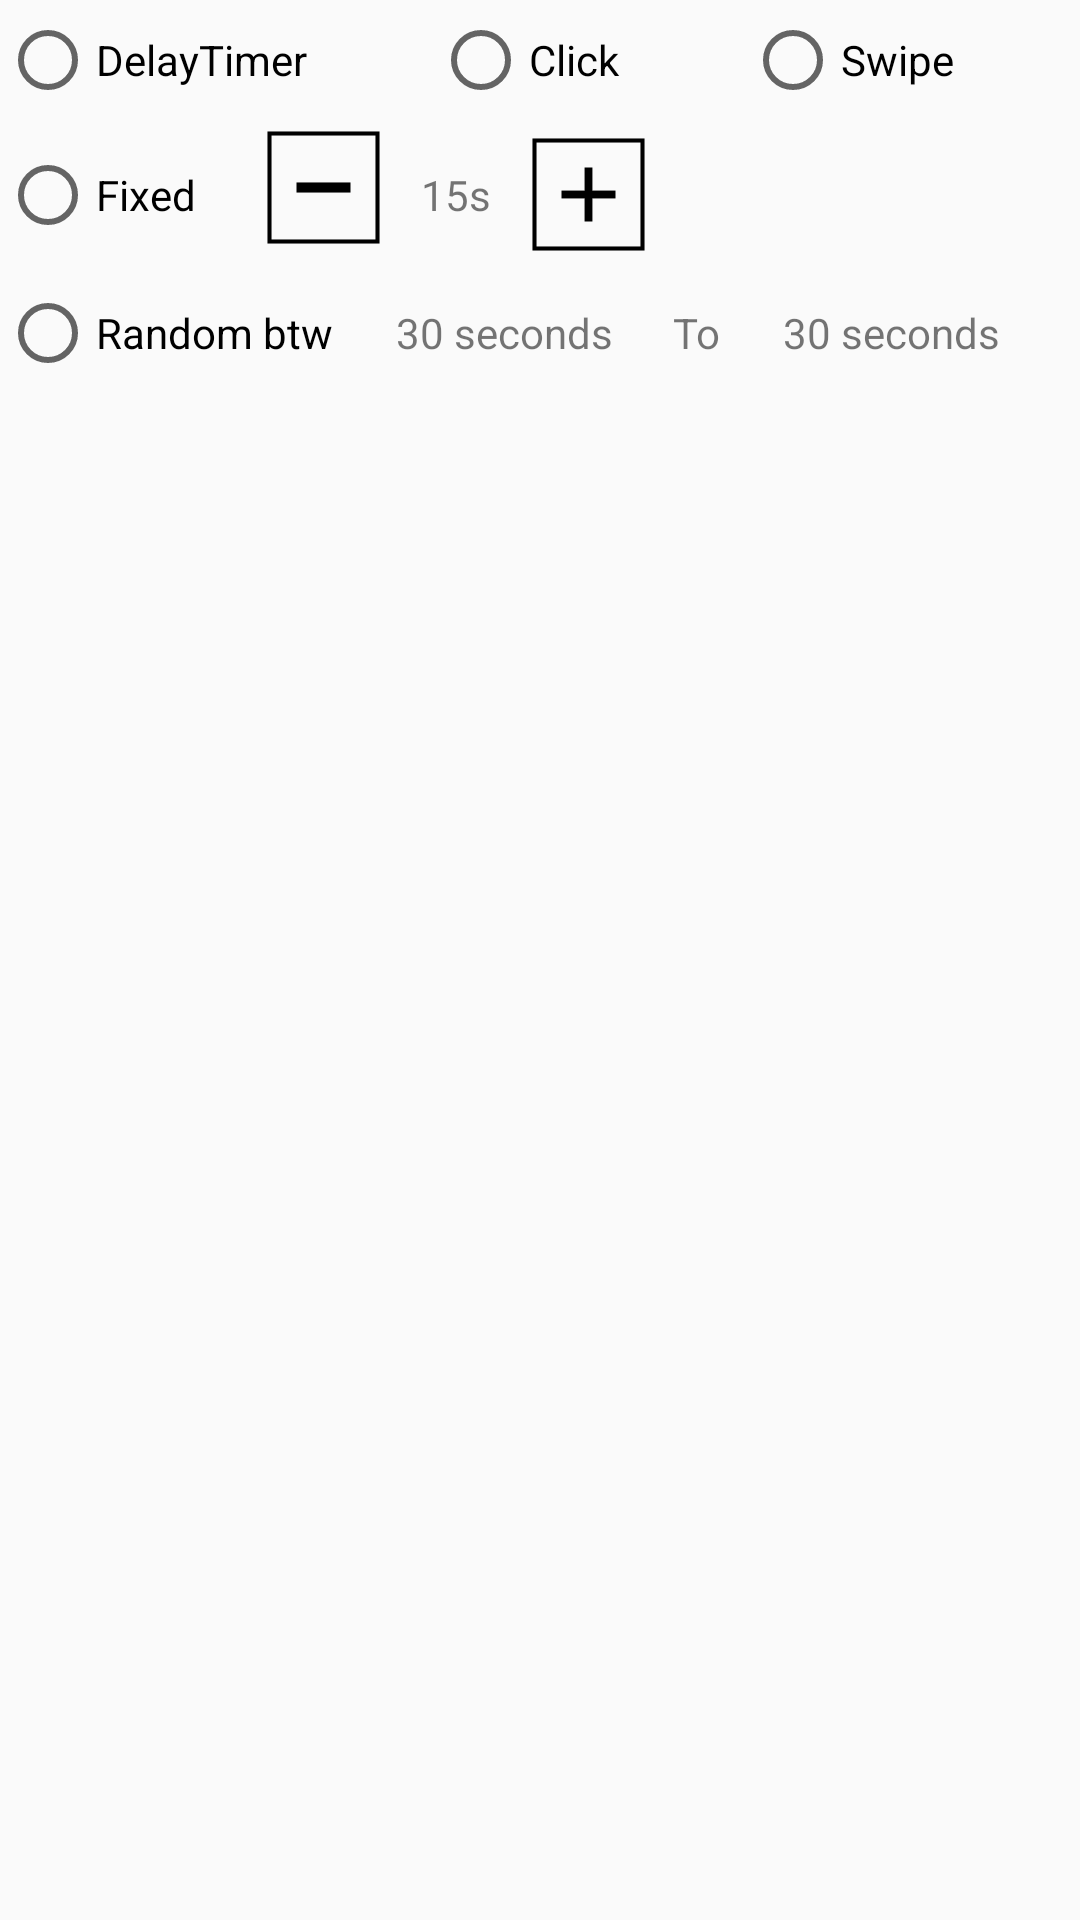

Reconstruct the res/layout file that produces this screen, plus the resources it refers to.
<!-- AndroidManifest.xml: application theme AppTheme -->
<!-- res/layout/actionconfig.xml -->
<?xml version="1.0" encoding="utf-8"?>
<LinearLayout xmlns:android="http://schemas.android.com/apk/res/android"
    xmlns:app="http://schemas.android.com/apk/res-auto"
    xmlns:tools="http://schemas.android.com/tools"
    android:layout_width="500dp"
    android:layout_height="400dp"
    android:orientation="vertical"
    android:gravity="center_horizontal"
    >

    <LinearLayout
        android:id="@+id/layout_radio"
        android:layout_width="match_parent"
        android:layout_height="wrap_content"
        android:gravity="center_vertical|center_horizontal"
        android:orientation="horizontal"
        android:visibility="visible">

        <RadioButton
            android:id="@+id/radioButton"
            android:layout_width="wrap_content"
            android:layout_height="40dp"
            android:layout_weight="1"
            android:text="@string/str_delaytimer"
            android:onClick="onRadioClicked"/>
        <RadioButton
            android:id="@+id/radioButton2"
            android:layout_width="wrap_content"
            android:layout_height="40dp"
            android:layout_weight="1"
            android:text="@string/str_click"
            android:onClick="onRadioClicked"/>
        <RadioButton
            android:id="@+id/radioButton3"
            android:layout_width="wrap_content"
            android:layout_height="40dp"
            android:layout_weight="1"
            android:text="@string/strswipe"
            android:onClick="onRadioClicked"/>
       </LinearLayout>

    <ImageView
        android:id="@+id/imageView_touch"
        android:layout_marginTop="10dp"

        android:layout_width="40dp"
        android:layout_height="40dp"
        android:src="@drawable/clickpos"
        android:onClick="onTouchIconClicked"
        android:visibility="gone"/>

    <LinearLayout
        android:id="@+id/layout_timer"
        android:layout_width="match_parent"
        android:layout_height="wrap_content"
        android:gravity="center_vertical|center_horizontal"
        android:orientation="vertical"
        android:visibility="visible">

        <LinearLayout
            android:layout_width="match_parent"
            android:layout_height="wrap_content"
            android:gravity="left"
            android:orientation="horizontal">

            <RadioButton
                android:id="@+id/radio_fixedDelay"
                android:layout_width="wrap_content"
                android:layout_height="wrap_content"
                android:text="@string/delay_fixed" />

            <Button
            android:id="@+id/button_reducetimer"
            android:layout_width="45dp"
            android:layout_height="45dp"
            android:textSize="20dp"
            android:onClick="addOrReduce"
            android:longClickable="true"
            android:layout_marginLeft="20dp"
            android:background="@drawable/minusselector" />


        <TextView
            android:id="@+id/text_timer"
            android:layout_width="wrap_content"
            android:layout_height="wrap_content"
            android:layout_marginLeft="10dp"
            android:text="15" />

        <TextView
            android:id="@+id/textView3"
            android:layout_width="wrap_content"
            android:layout_height="40dp"
            android:gravity="center_vertical"
            android:layout_marginLeft="0dp"
            android:text="@string/str_s" />

        <Button
            android:id="@+id/button_addtimer"
            android:layout_width="45dp"
            android:layout_height="45dp"
            android:onClick="addOrReduce"
            android:layout_marginLeft="10dp"
            android:background="@drawable/plusselector" />


        </LinearLayout>
        <LinearLayout
            android:layout_width="match_parent"
            android:layout_height="wrap_content"
            android:layout_marginTop="10dp"
            android:gravity="left"
            android:orientation="horizontal">

            <RadioButton
                android:id="@+id/radio_randomDelay"
                android:layout_width="wrap_content"
                android:layout_height="wrap_content"
                android:text="@string/delay_random" />

            <Spinner
                android:id="@+id/spinner_start"
                android:layout_width="wrap_content"
                android:layout_height="32dp"
                android:entries="@array/timerlist"
                android:visibility="gone"/>
            <TextView
                android:layout_marginLeft="10dp"
                android:id="@+id/rand_start"
                android:layout_width="wrap_content"
                android:layout_height="wrap_content"
                android:text=" 30 seconds"
                android:onClick="onClickRandStart"/>
            <TextView
                android:layout_marginLeft="10dp"
                android:layout_width="wrap_content"
                android:layout_height="wrap_content"
                android:text="@string/str_to" />
            <TextView
                android:layout_marginLeft="10dp"
                android:id="@+id/rand_end"
                android:layout_width="wrap_content"
                android:layout_height="wrap_content"
                android:text=" 30 seconds"
                android:onClick="onClickRandEnd"/>
            <Spinner
                android:id="@+id/spinner_end"
                android:layout_width="wrap_content"
                android:layout_height="wrap_content"
                android:entries="@array/timerlist"
                android:visibility="gone"
                />

        </LinearLayout>

    </LinearLayout>


    <LinearLayout
        android:id="@+id/layout_click"
        android:layout_width="match_parent"
        android:layout_height="wrap_content"
        android:gravity="center_horizontal"
        android:orientation="vertical"
        android:layout_marginTop="10dp"
        android:visibility="gone">

        <TextView
            android:layout_width="wrap_content"
            android:layout_height="wrap_content"
            android:text="@string/str_where" />
        <LinearLayout
            android:layout_width="wrap_content"
            android:layout_height="wrap_content"
            android:gravity="center_vertical"
            android:layout_marginTop="10dp"
            android:orientation="horizontal">


            <TextView
                android:id="@+id/text_clickx"
                android:layout_width="80dp"
                android:layout_height="40dp"
                android:gravity="center_horizontal"
                android:inputType="number"
                android:text="300" />



            <TextView
                android:id="@+id/text_clicky"
                android:layout_width="80dp"
                android:layout_height="40dp"
                android:gravity="center_horizontal"
                android:inputType="number"
                android:text="500" />


        </LinearLayout>



    </LinearLayout>

    <LinearLayout
        android:id="@+id/layout_swipe"
        android:layout_width="match_parent"
        android:layout_height="wrap_content"
        android:gravity="center_horizontal"
        android:orientation="vertical"
        android:layout_marginTop="10dp"
        android:visibility="gone">

        <TextView
            android:layout_width="wrap_content"
            android:layout_height="wrap_content"
            android:text="@string/str_from" />
        <LinearLayout
            android:layout_width="wrap_content"
            android:layout_height="wrap_content"
            android:gravity="center_vertical"
            android:layout_marginTop="10dp"
            android:orientation="horizontal">


            <TextView
                android:id="@+id/text_x1"
                android:layout_width="80dp"
                android:layout_height="40dp"
                android:gravity="center_horizontal"
                android:inputType="number"
                android:text="300" />



            <TextView
                android:id="@+id/text_y1"
                android:layout_width="80dp"
                android:layout_height="40dp"
                android:gravity="center_horizontal"
                android:inputType="number"
                android:text="600" />


        </LinearLayout>

        <TextView
            android:layout_width="wrap_content"
            android:layout_height="wrap_content"
            android:text="@string/str_to"
            tools:ignore="HardcodedText" />
        <LinearLayout
            android:layout_width="wrap_content"
            android:layout_height="wrap_content"
            android:gravity="center_horizontal"
            android:orientation="horizontal">


            <TextView
                android:id="@+id/text_x2"
                android:layout_width="80dp"
                android:layout_height="40dp"
                android:gravity="center_horizontal"
                android:inputType="number"
                android:text="300" />





            <TextView
                android:id="@+id/text_y2"
                android:layout_width="80dp"
                android:layout_height="40dp"
                android:gravity="center_horizontal"
                android:inputType="number"
                android:text="400" />


        </LinearLayout>
    </LinearLayout>

</LinearLayout>
<!-- resources referenced by this layout -->
<resources>
  <string-array name="timerlist">
                  <item>@string/onesecond</item>
                  <item>@string/thirtysecond</item>
                  <item>@string/oneminute</item>
                  <item>@string/twominute</item>
                  <item>@string/fiveminute</item>
                  <item>@string/tenminute</item>
      </string-array>
  <!-- drawable clickpos (drawable) -->
  <?xml version="1.0" encoding="utf-8"?>
  <selector xmlns:android="http://schemas.android.com/apk/res/android">
      <item android:state_pressed="false" android:drawable="@drawable/target_b" />
      <item android:state_focused="true" android:drawable="@drawable/target_w" />
      <item android:state_pressed="true" android:drawable="@drawable/target_w" />
  </selector>
  <!-- drawable minusselector (drawable) -->
  <?xml version="1.0" encoding="utf-8"?>
  <selector xmlns:android="http://schemas.android.com/apk/res/android">
      <item android:state_pressed="false" android:drawable="@drawable/minus_b" />
      <item android:state_focused="true" android:drawable="@drawable/minus_w" />
      <item android:state_pressed="true" android:drawable="@drawable/minus_w" />
  </selector>
  <!-- drawable plusselector (drawable) -->
  <?xml version="1.0" encoding="utf-8"?>
  <selector xmlns:android="http://schemas.android.com/apk/res/android">
      <item android:state_pressed="false" android:drawable="@drawable/plus" />
      <item android:state_focused="true" android:drawable="@drawable/plusfocused" />
      <item android:state_pressed="true" android:drawable="@drawable/plusfocused" />
  </selector>
  <string name="delay_fixed">Fixed</string>
  <string name="delay_random">Random btw \t</string>
  <string name="str_click">Click</string>
  <string name="str_delaytimer">DelayTimer</string>
  <string name="str_from">From</string>
  <string name="str_s">s</string>
  <string name="str_to">\t To \t</string>
  <string name="str_where">Where</string>
  <string name="strswipe">Swipe</string>
  <style name="AppTheme" parent="android:Theme.Material.Light.DarkActionBar">
          
      </style>
  <string name="onesecond">1 second</string>
  <string name="thirtysecond">30 seconds</string>
  <string name="oneminute">1 minute</string>
  <string name="twominute">2 minutes</string>
  <string name="fiveminute">5 minutes</string>
  <string name="tenminute">10 minutes</string>
  <!-- drawable target_b: png bitmap (drawable, 5605 bytes) -->
  <!-- drawable target_w: png bitmap (drawable, 6959 bytes) -->
  <!-- drawable minus_b: png bitmap (drawable, 1635 bytes) -->
  <!-- drawable minus_w: png bitmap (drawable, 1585 bytes) -->
  <!-- drawable plus: png bitmap (drawable, 1811 bytes) -->
  <!-- drawable plusfocused: png bitmap (drawable, 1761 bytes) -->
</resources>
